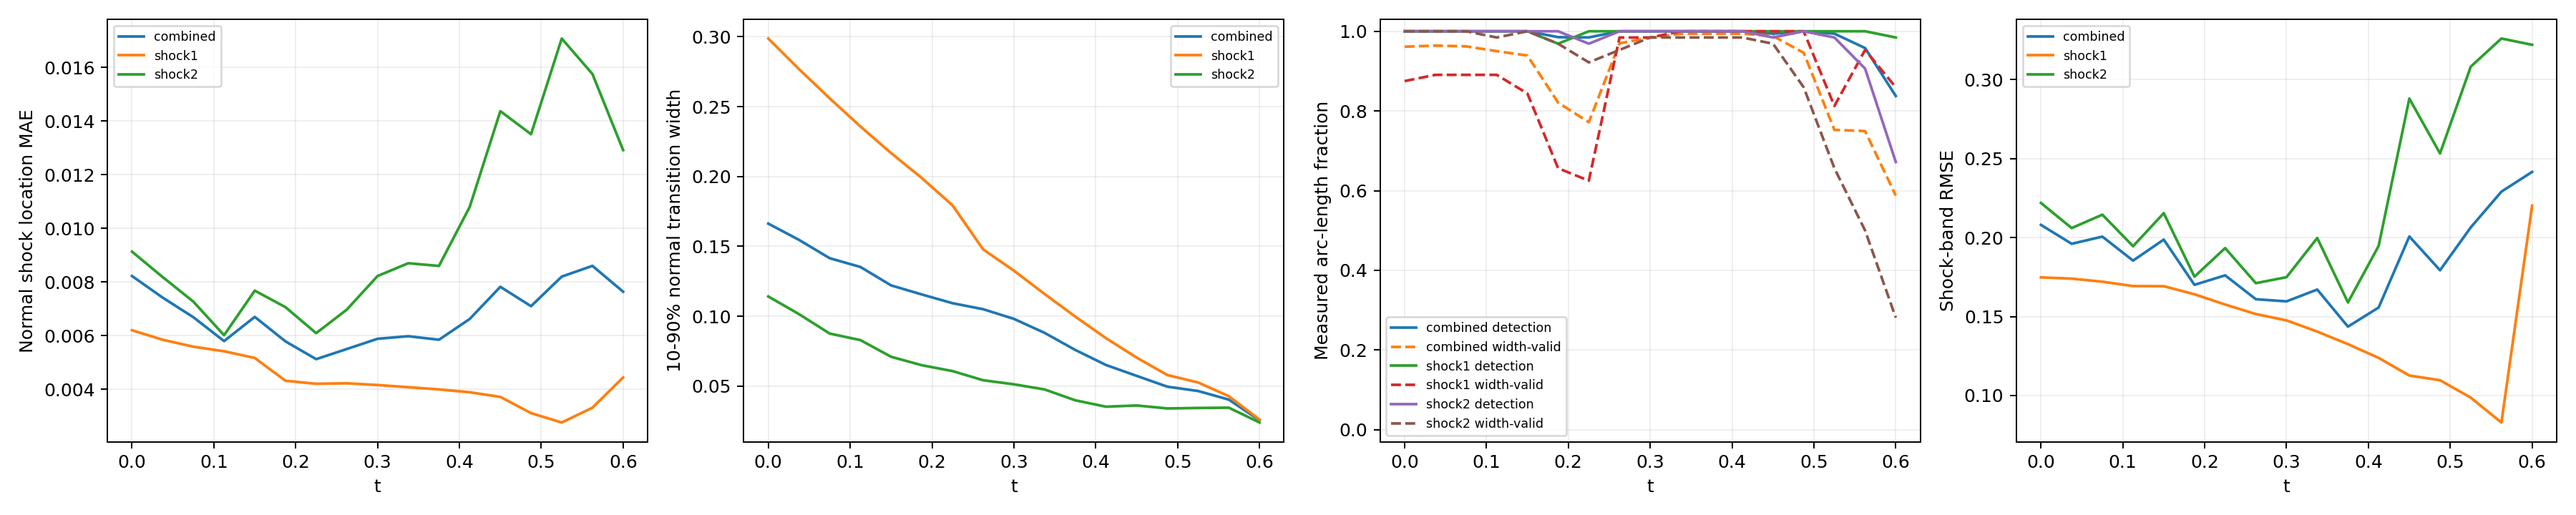

The data file committed next to this chart (first rows):
time_index, time, branch, line_length, sample_count, detected_samples, detection_rate, location_mae, location_rmse, location_max, multiple_crossing_rate, width_valid_samples, width_valid_rate, width_mean, width_max, width_underresolved_rate, window_underresolved_rate, shock_band_rmse, shock_band_point_count, shock_band_point_fraction, shock_band_geometry_error_bound
0, 0.0, combined, 2.16, 128, 128, 1.0, 0.008222, 0.009337, 0.02113, 0.0, 120, 0.9612, 0.1662, 0.3312, 0.4261, 0.01078, 0.208, 144, 0.1322, 6.658424289029292e-08
0, 0.0, shock1, 0.6702, 64, 64, 1.0, 0.0062, 0.006931, 0.01025, 0.0, 56, 0.875, 0.2988, 0.3312, 0.0, 0.0, 0.1748, 46, 0.04224, 1.3947514306706027e-08
0, 0.0, shock2, 1.49, 64, 64, 1.0, 0.009131, 0.01024, 0.02113, 0.0, 64, 1.0, 0.1141, 0.2247, 0.5937, 0.01562, 0.2219, 98, 0.08999, 6.658424289029292e-08
1, 0.0375, combined, 2.218, 128, 128, 1.0, 0.007415, 0.008241, 0.01494, 0.0, 121, 0.9641, 0.1546, 0.3138, 0.4356, 0.0105, 0.1961, 146, 0.1341, 6.669404738752308e-08
1, 0.0375, shock1, 0.7278, 64, 64, 1.0, 0.005845, 0.0065, 0.009812, 0.0, 57, 0.8906, 0.2769, 0.3138, 0.0, 0.0, 0.174, 48, 0.04408, 1.6558067342786713e-08
1, 0.0375, shock2, 1.49, 64, 64, 1.0, 0.008181, 0.008969, 0.01494, 0.0, 64, 1.0, 0.1015, 0.2046, 0.625, 0.01562, 0.206, 98, 0.08999, 6.669404738752308e-08
2, 0.075, combined, 2.279, 128, 128, 1.0, 0.006684, 0.007566, 0.02148, 0.0, 121, 0.9622, 0.1415, 0.3028, 0.4673, 0.01022, 0.2006, 145, 0.1331, 6.681307982999892e-08
2, 0.075, shock1, 0.7888, 64, 64, 1.0, 0.005586, 0.006144, 0.009325, 0.0, 57, 0.8906, 0.2559, 0.3028, 0.0, 0.0, 0.1721, 51, 0.04683, 1.963948670576033e-08
2, 0.075, shock2, 1.491, 64, 64, 1.0, 0.007266, 0.00822, 0.02148, 0.0, 64, 1.0, 0.08755, 0.1854, 0.6875, 0.01562, 0.2145, 94, 0.08632, 6.681307982999892e-08
3, 0.1125, combined, 2.349, 128, 128, 1.0, 0.005794, 0.006686, 0.01777, 0.0, 120, 0.9501, 0.1352, 0.2939, 0.4906, 0.009918, 0.1854, 154, 0.1414, 6.694178865908054e-08
3, 0.1125, shock1, 0.8579, 64, 64, 1.0, 0.005415, 0.005902, 0.00914, 0.0, 57, 0.8906, 0.2358, 0.2939, 0.0, 0.0, 0.1693, 58, 0.05326, 2.3516953617757946e-08
3, 0.1125, shock2, 1.491, 64, 64, 1.0, 0.006012, 0.007097, 0.01777, 0.0, 63, 0.9844, 0.08288, 0.1659, 0.746, 0.01562, 0.1945, 96, 0.08815, 6.694178865908054e-08
4, 0.15, combined, 2.445, 128, 128, 1.0, 0.006697, 0.008352, 0.02051, 0.0, 118, 0.9391, 0.122, 0.2787, 0.5684, 0.01906, 0.1987, 159, 0.146, 6.708067720449737e-08
4, 0.15, shock1, 0.9534, 64, 64, 1.0, 0.005165, 0.005602, 0.009009, 0.0, 54, 0.8437, 0.2167, 0.2787, 0.0, 0.0, 0.1692, 62, 0.05693, 2.9281827917085644e-08
4, 0.15, shock2, 1.492, 64, 64, 1.0, 0.007676, 0.009711, 0.02051, 0.0, 64, 1.0, 0.07095, 0.1468, 0.875, 0.03125, 0.2155, 97, 0.08907, 6.708067720449737e-08
5, 0.1875, combined, 2.771, 128, 126, 0.9852, 0.005784, 0.007048, 0.01627, 0.0, 104, 0.821, 0.1156, 0.2666, 0.6289, 0.0, 0.1701, 182, 0.1671, 6.409417506930003e-08
5, 0.1875, shock1, 1.31, 64, 62, 0.9688, 0.004316, 0.004848, 0.008642, 0.0, 42, 0.6562, 0.1989, 0.2666, 0.07143, 0.0, 0.1641, 86, 0.07897, 5.217628388861462e-08
5, 0.1875, shock2, 1.46, 64, 64, 1.0, 0.00706, 0.00851, 0.01627, 0.0, 62, 0.9687, 0.0649, 0.1281, 0.9677, 0.0, 0.1753, 96, 0.08815, 6.409417506930003e-08
6, 0.225, combined, 2.855, 128, 126, 0.9846, 0.005121, 0.006283, 0.01526, 0.0, 99, 0.7718, 0.1093, 0.2447, 0.652, 0.007725, 0.1761, 187, 0.1717, 6.354124201920975e-08
6, 0.225, shock1, 1.444, 64, 64, 1.0, 0.004203, 0.004667, 0.008034, 0.0, 40, 0.625, 0.1794, 0.2447, 0.15, 0.0, 0.1576, 95, 0.08724, 6.354124201920975e-08
6, 0.225, shock2, 1.412, 64, 62, 0.9687, 0.00609, 0.007625, 0.01526, 0.0, 59, 0.9219, 0.06071, 0.1094, 1.0, 0.01562, 0.1933, 92, 0.08448, 5.975755905716501e-08
7, 0.2625, combined, 2.797, 128, 128, 1.0, 0.0055, 0.006699, 0.01598, 0.0, 124, 0.9698, 0.105, 0.2236, 0.638, 0.04578, 0.161, 185, 0.1699, 6.845930280463765e-08
7, 0.2625, shock1, 1.497, 64, 64, 1.0, 0.004221, 0.004679, 0.008091, 0.0, 63, 0.9844, 0.1478, 0.2236, 0.3333, 0.03125, 0.1516, 99, 0.09091, 6.845930280463765e-08
7, 0.2625, shock2, 1.301, 64, 64, 1.0, 0.00697, 0.008446, 0.01598, 0.0, 61, 0.9531, 0.05414, 0.09017, 1.0, 0.0625, 0.1711, 86, 0.07897, 5.124180803408787e-08
8, 0.3, combined, 2.592, 128, 128, 1.0, 0.005881, 0.007145, 0.01803, 0.0, 126, 0.9844, 0.09808, 0.2032, 0.6436, 0.008997, 0.1596, 167, 0.1534, 6.736119881787938e-08
8, 0.3, shock1, 1.492, 64, 64, 1.0, 0.004157, 0.004693, 0.00924, 0.0, 63, 0.9844, 0.1326, 0.2032, 0.381, 0.01562, 0.1476, 97, 0.08907, 6.736119881787938e-08
8, 0.3, shock2, 1.1, 64, 64, 1.0, 0.008221, 0.00951, 0.01803, 0.0, 63, 0.9844, 0.05124, 0.07239, 1.0, 0.0, 0.1749, 70, 0.06428, 3.797078142723151e-08
9, 0.3375, combined, 2.531, 128, 128, 1.0, 0.005976, 0.007362, 0.02002, 0.0, 127, 0.9936, 0.08806, 0.182, 0.7129, 0.0, 0.1671, 165, 0.1515, 6.662424470158782e-08
9, 0.3375, shock1, 1.49, 64, 64, 1.0, 0.004076, 0.004777, 0.01068, 0.0, 64, 1.0, 0.1159, 0.182, 0.5156, 0.0, 0.1405, 98, 0.08999, 6.662424470158782e-08
9, 0.3375, shock2, 1.04, 64, 64, 1.0, 0.008697, 0.009958, 0.02002, 0.0, 63, 0.9844, 0.04755, 0.0567, 1.0, 0.0, 0.1997, 67, 0.06152, 3.4063008689124375e-08
10, 0.375, combined, 2.491, 128, 128, 1.0, 0.005845, 0.007482, 0.02172, 0.0, 127, 0.9937, 0.07583, 0.16, 0.8684, 0.01257, 0.1436, 161, 0.1478, 6.615651832254533e-08
10, 0.375, shock1, 1.489, 64, 64, 1.0, 0.003992, 0.004845, 0.01224, 0.0, 64, 1.0, 0.09971, 0.16, 0.7813, 0.0, 0.1325, 97, 0.08907, 6.615651832254533e-08
10, 0.375, shock2, 1.002, 64, 64, 1.0, 0.008597, 0.01021, 0.02172, 0.0, 63, 0.9844, 0.03979, 0.05367, 1.0, 0.03125, 0.1589, 64, 0.05877, 3.150907890351122e-08
11, 0.4125, combined, 2.461, 128, 128, 1.0, 0.006617, 0.008589, 0.02489, 0.0, 127, 0.9938, 0.06506, 0.1391, 0.943, 0.01853, 0.1557, 157, 0.1442, 6.590986799439683e-08
11, 0.4125, shock1, 1.488, 64, 64, 1.0, 0.003888, 0.004846, 0.01358, 0.0, 64, 1.0, 0.08427, 0.1391, 0.9062, 0.0, 0.1238, 95, 0.08724, 6.590986799439683e-08
11, 0.4125, shock2, 0.9729, 64, 64, 1.0, 0.01079, 0.01228, 0.02489, 0.0, 63, 0.9844, 0.0352, 0.05293, 1.0, 0.04688, 0.1947, 62, 0.05693, 2.9523244347385428e-08
12, 0.45, combined, 2.436, 128, 127, 0.9939, 0.007819, 0.01039, 0.02715, 0.0, 126, 0.9878, 0.05727, 0.1194, 1.0, 0.01824, 0.2007, 163, 0.1497, 6.586163615500774e-08
12, 0.45, shock1, 1.488, 64, 64, 1.0, 0.003714, 0.004602, 0.01453, 0.0, 64, 1.0, 0.07035, 0.1194, 1.0, 0.0, 0.1126, 99, 0.09091, 6.586163615500774e-08
12, 0.45, shock2, 0.9479, 64, 63, 0.9844, 0.01437, 0.01569, 0.02715, 0.0, 62, 0.9688, 0.03608, 0.05214, 1.0, 0.04688, 0.288, 64, 0.05877, 2.786237449379378e-08
13, 0.4875, combined, 2.414, 128, 128, 1.0, 0.007096, 0.01017, 0.03005, 0.0, 119, 0.9461, 0.04953, 0.09838, 1.0, 0.02761, 0.1793, 158, 0.1451, 6.600759578525914e-08
13, 0.4875, shock1, 1.489, 64, 64, 1.0, 0.003109, 0.004075, 0.01548, 0.0, 64, 1.0, 0.05785, 0.09838, 1.0, 0.01563, 0.1097, 97, 0.08907, 6.600759578525914e-08
13, 0.4875, shock2, 0.9257, 64, 64, 1.0, 0.01351, 0.01559, 0.03005, 0.0, 55, 0.8594, 0.03396, 0.0521, 1.0, 0.04688, 0.2533, 61, 0.05601, 2.6416177057523397e-08
14, 0.525, combined, 2.36, 128, 127, 0.994, 0.008199, 0.01164, 0.03211, 0.0, 94, 0.7526, 0.04645, 0.08063, 1.0, 0.01798, 0.2064, 153, 0.1405, 6.314095320379345e-08
14, 0.525, shock1, 1.455, 64, 64, 1.0, 0.00276, 0.003294, 0.009607, 0.0, 52, 0.8125, 0.05255, 0.08063, 1.0, 0.0, 0.09863, 94, 0.08632, 6.314095320379345e-08
14, 0.525, shock2, 0.9053, 64, 63, 0.9844, 0.01708, 0.01841, 0.03211, 0.0, 42, 0.6562, 0.0343, 0.05215, 1.0, 0.04687, 0.3082, 59, 0.05418, 2.512436485592005e-08
15, 0.5625, combined, 1.972, 128, 122, 0.9579, 0.0086, 0.01175, 0.0296, 0.0, 93, 0.7495, 0.04029, 0.06488, 1.0, 0.02106, 0.2291, 133, 0.1221, 3.692435790894428e-08
15, 0.5625, shock1, 1.086, 64, 64, 1.0, 0.003311, 0.003967, 0.009844, 0.0, 61, 0.9531, 0.04277, 0.06488, 1.0, 0.0, 0.08291, 72, 0.06612, 3.692435790894428e-08
15, 0.5625, shock2, 0.8862, 64, 58, 0.9062, 0.01575, 0.01742, 0.0296, 0.0, 32, 0.5, 0.03451, 0.04812, 1.0, 0.04687, 0.3261, 61, 0.05601, 2.3950028866640355e-08
16, 0.6, combined, 1.847, 128, 106, 0.8375, 0.007636, 0.01016, 0.02465, 0.0, 73, 0.5877, 0.02551, 0.05022, 1.0, 0.02203, 0.2416, 111, 0.1019, 2.9741702502045213e-08
16, 0.6, shock1, 0.9787, 64, 63, 0.9844, 0.00444, 0.005394, 0.01149, 0.0, 55, 0.8594, 0.02598, 0.05022, 1.0, 0.0, 0.2202, 66, 0.06061, 2.9741702502045213e-08
16, 0.6, shock2, 0.8679, 64, 43, 0.6719, 0.01292, 0.01502, 0.02465, 0.0, 18, 0.2812, 0.02391, 0.0333, 1.0, 0.04688, 0.3221, 58, 0.05326, 2.286875633820104e-08
